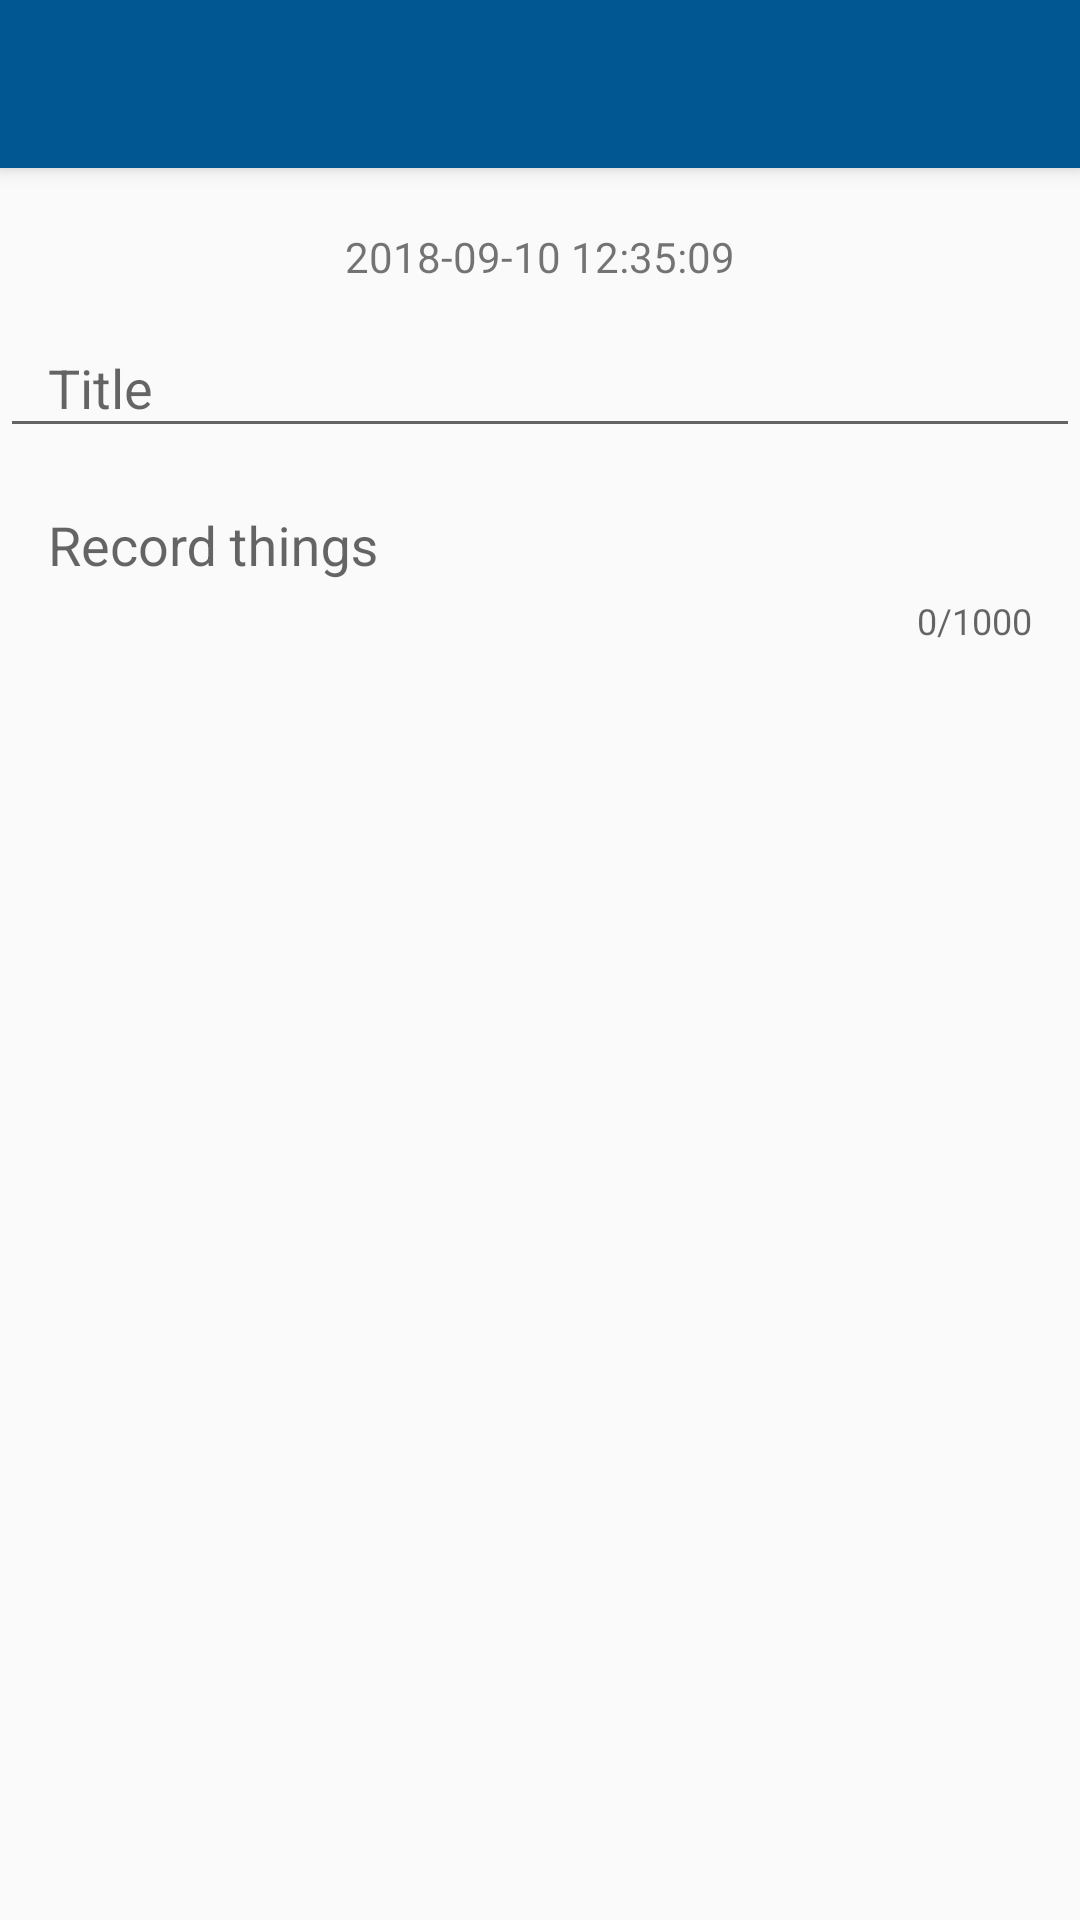

Layout XML and referenced resources for this Android screen:
<!-- AndroidManifest.xml: application theme AppTheme -->
<!-- res/layout/activity_note.xml -->
<?xml version="1.0" encoding="utf-8"?>
<android.support.design.widget.CoordinatorLayout xmlns:android="http://schemas.android.com/apk/res/android"
    xmlns:app="http://schemas.android.com/apk/res-auto"
    android:id="@+id/note_coord_layout"
    android:layout_width="match_parent"
    android:layout_height="match_parent">

    <android.support.design.widget.AppBarLayout
        android:layout_width="match_parent"
        android:layout_height="wrap_content"
        android:theme="@style/ThemeOverlay.AppCompat.Dark.ActionBar">

        <android.support.v7.widget.Toolbar
            android:id="@+id/noteToolbar"
            android:layout_width="match_parent"
            android:layout_height="?android:attr/actionBarSize"
            android:background="@color/colorPrimary"
            app:popupTheme="@style/ThemeOverlay.AppCompat.Light" />
    </android.support.design.widget.AppBarLayout>

    <LinearLayout
        android:layout_width="match_parent"
        android:layout_height="wrap_content"
        android:layout_marginTop="?android:attr/actionBarSize"
        android:orientation="vertical"
        android:paddingTop="20dp"
        >

        <TextView
            android:paddingBottom="2dp"
            android:id="@+id/createdAtTextView"
            android:layout_width="match_parent"
            android:layout_height="wrap_content"
            android:gravity="center_horizontal"
            android:text="2018-09-10 12:35:09" />

        <android.support.design.widget.TextInputLayout
            android:id="@+id/titleTIL"
            android:layout_width="match_parent"
            android:layout_height="wrap_content">

            <EditText
                android:id="@+id/titleEditText"
                android:layout_width="match_parent"
                android:layout_height="wrap_content"
                android:hint="@string/title"
                android:paddingLeft="@dimen/activity_horizontal_width"
                android:paddingRight="@dimen/activity_horizontal_width" />
        </android.support.design.widget.TextInputLayout>

        <android.support.design.widget.TextInputLayout
            android:id="@+id/contentTIL"
            android:layout_width="match_parent"
            android:layout_height="wrap_content"
            android:layout_marginTop="10dp"
            app:counterEnabled="true"
            app:counterMaxLength="1000"
            app:counterOverflowTextAppearance="@style/OverflowTextStyle">

            <EditText
                android:id="@+id/contentEditText"
                style="@style/NoBackgroundText"
                android:layout_width="match_parent"
                android:layout_height="wrap_content"
                android:hint="@string/content"
                android:inputType="textMultiLine"
                android:paddingLeft="@dimen/activity_horizontal_width"
                android:paddingRight="@dimen/activity_horizontal_width"
                android:scrollHorizontally="false"
                android:scrollbars="vertical"
                android:textAppearance="?android:attr/textAppearanceMedium" />
        </android.support.design.widget.TextInputLayout>
    </LinearLayout>
</android.support.design.widget.CoordinatorLayout>
<!-- resources referenced by this layout -->
<resources>
  <color name="colorPrimary">#005792</color>
  <dimen name="activity_horizontal_width">16dp</dimen>
  <string name="content">Record things</string>
  <string name="title">Title</string>
  <style name="NoBackgroundText" parent="Widget.AppCompat.EditText">
  
          <item name="android:background">@null</item>
  
      </style>
  <style name="OverflowTextStyle" parent="TextAppearance.AppCompat.Small">
          <item name="android:textColor">@color/deep_orange</item>
      </style>
  <style name="AppTheme" parent="Theme.AppCompat.Light.NoActionBar">
          
          <item name="colorPrimary">@color/colorPrimary</item>
          <item name="colorPrimaryDark">@color/colorPrimaryDark</item>
          <item name="colorAccent">@color/colorAccent</item>
      </style>
  <color name="deep_orange">#FF4500</color>
  <color name="colorPrimaryDark">#00204a</color>
  <color name="colorAccent">#00bbf0</color>
</resources>
